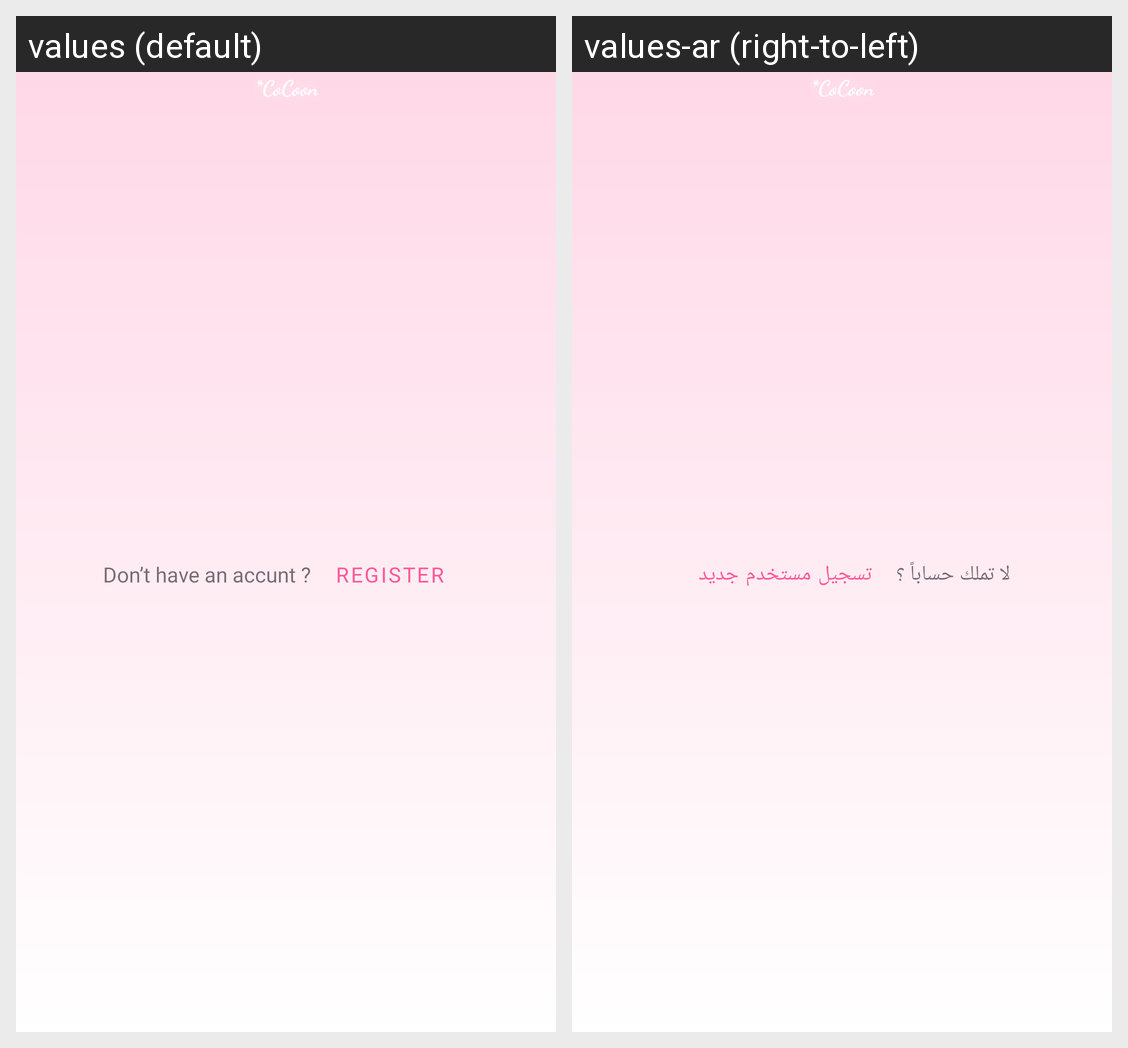

This grid shows one Android layout under two languages. Give, for every string resource on the screen, its name, the default text and each shown locale's text.
Android screen res/layout/activity_sign_in.xml rendered under 2 locales, left to right: values (default), values-ar (right-to-left). Device: Nexus 5 (rendered at 1080×1920; each locale shown at half size, 540×960, under a caption strip naming it); theme Theme.CoCoonShop.
Strings drawn on this screen, with the default value and each locale's value (text and hints the layout hard-codes, and strings that could not be matched under every locale, appear in the picture but are not listed):

RegisterHint
  values: Don’t have an accunt ?
  values-ar: لا تملك حساباً ؟

register
  values: register
  values-ar: تسجيل مستخدم جديد
